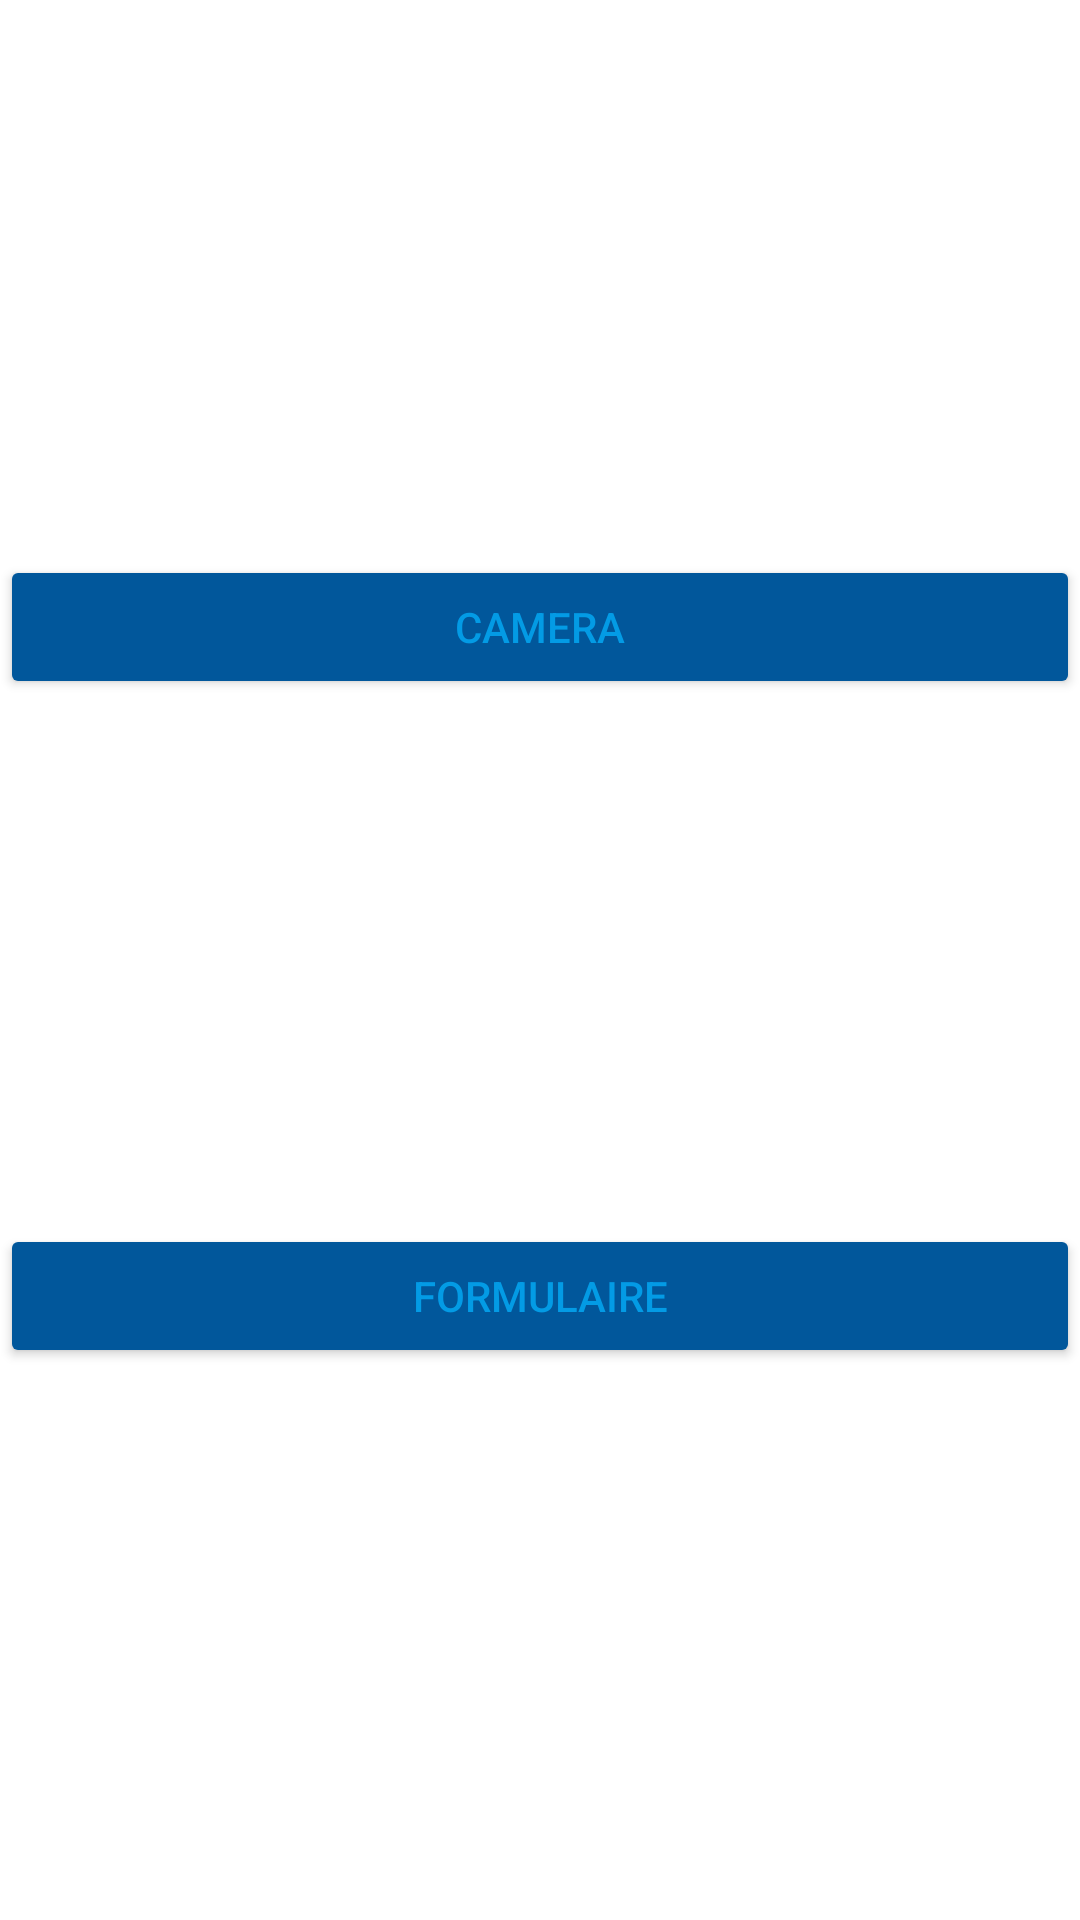

Produce the Android XML layout that renders to this screen, including the resource entries it uses.
<!-- AndroidManifest.xml: activity theme AppTheme.Dark -->
<!-- res/layout/activity_second.xml -->
<?xml version="1.0" encoding="utf-8"?>
<RelativeLayout xmlns:android="http://schemas.android.com/apk/res/android"
    android:layout_width="fill_parent"
    android:layout_height="fill_parent"
    android:fitsSystemWindows="true">


    <android.support.v7.widget.AppCompatButton
        android:id="@+id/btn_camera"
        android:layout_width="fill_parent"
        android:layout_height="wrap_content"
        android:layout_alignParentStart="true"
        android:layout_alignParentTop="true"
        android:layout_marginTop="185dp"
        android:padding="12dp"
        android:text="Camera" />

    <android.support.v7.widget.AppCompatButton
        android:id="@+id/btn_formulaire"
        android:layout_width="match_parent"
        android:layout_height="wrap_content"
        android:layout_alignParentBottom="true"
        android:layout_alignParentStart="true"
        android:layout_marginBottom="184dp"
        android:padding="12dp"
        android:text="Formulaire" />

</RelativeLayout>
<!-- resources referenced by this layout -->
<resources>
  <style name="AppTheme.Dark" parent="Theme.AppCompat.NoActionBar">
          <item name="android:windowDrawsSystemBarBackgrounds">true</item>
          <item name="android:statusBarColor">@color/testcolorblue</item>
  
          <item name="android:windowContentTransitions">true</item>
          <item name="android:windowAllowEnterTransitionOverlap">true</item>
          <item name="android:windowAllowReturnTransitionOverlap">true</item>
          <item name="android:windowSharedElementEnterTransition">@android:transition/move</item>
          <item name="android:windowSharedElementExitTransition">@android:transition/move</item>
  
          <item name="colorPrimary">@color/primary</item>
          <item name="colorPrimaryDark">@color/primary_dark</item>
          <item name="colorAccent">@color/black</item>
  
          <item name="android:windowBackground">@color/accent</item>
  
          <item name="colorControlNormal">@color/darkblue</item>
          <item name="colorControlActivated">@color/testcolorblue</item>
          <item name="colorControlHighlight">@color/testcolorblue</item>
          <item name="android:textColorHint">@color/darkblue</item>
          <item name="android:textColor">@color/darkblue</item>
  
          <item name="colorButtonNormal">@color/testcolorblue</item>
          <item name="android:colorButtonNormal">@color/testcolorblue</item>
      </style>
  <color name="testcolorblue">#01579B</color>
  <color name="primary"> #039BE5</color>
  <color name="primary_dark">#0277BD</color>
  <color name="black">#000000</color>
  <color name="accent">#ffffff</color>
  <color name="darkblue">#039BE5</color>
</resources>
